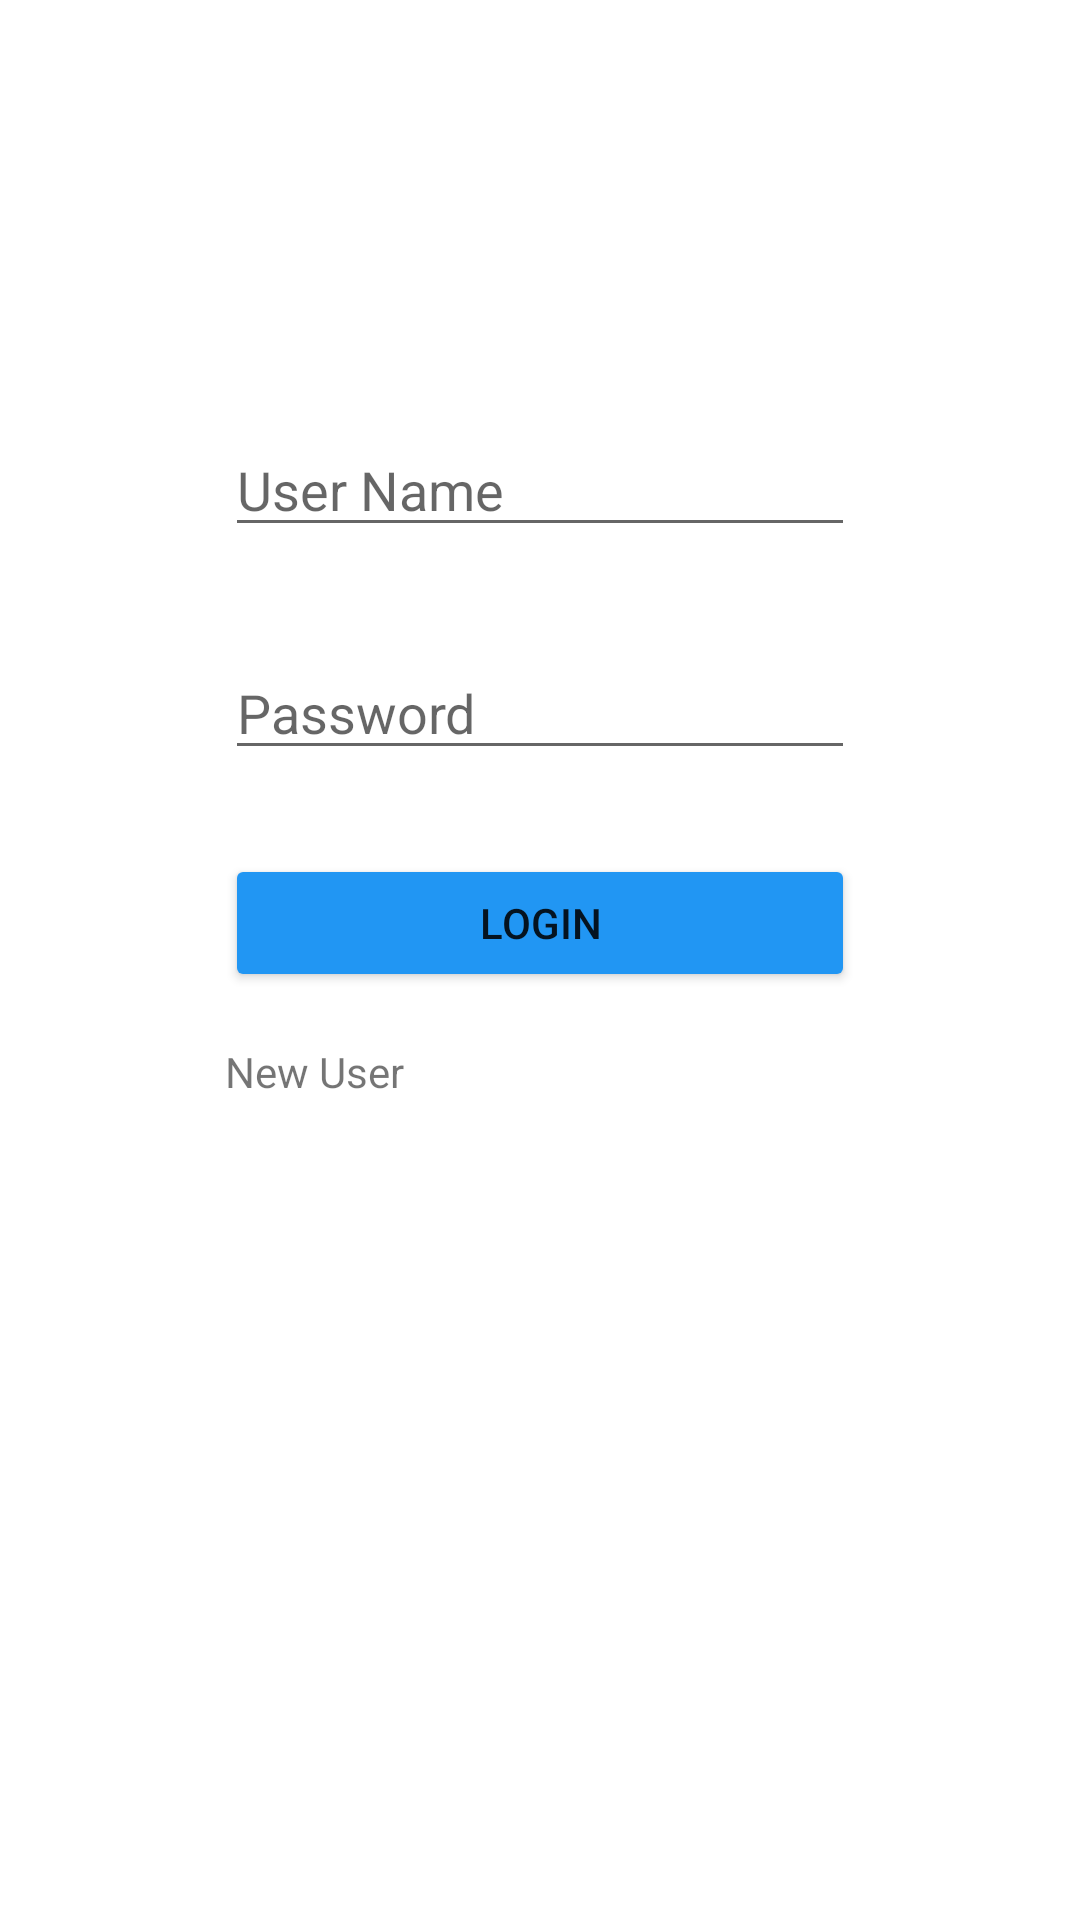

Produce the Android XML layout that renders to this screen, including the resource entries it uses.
<!-- AndroidManifest.xml: application theme Theme.Firsttestproject -->
<!-- res/layout/activity_login_page.xml -->
<?xml version="1.0" encoding="utf-8"?>
<layout xmlns:android="http://schemas.android.com/apk/res/android"
    xmlns:app="http://schemas.android.com/apk/res-auto"
    xmlns:tools="http://schemas.android.com/tools">
    <data>
        <variable
            name="Loginobj"
            type="com.example.firsttestproject.regestration.Userdata" />
    </data>
<androidx.constraintlayout.widget.ConstraintLayout
    android:layout_width="match_parent"
    android:layout_height="match_parent"
    tools:context=".regestration.LoginPage">

    <EditText
        android:id="@+id/edituserName"
        android:layout_width="wrap_content"
        android:layout_height="wrap_content"
        android:layout_marginTop="141dp"
        android:ems="10"
        android:inputType="textPersonName"
        android:hint="User Name"
        app:layout_constraintEnd_toEndOf="parent"
        app:layout_constraintStart_toStartOf="parent"
        app:layout_constraintTop_toTopOf="parent" />

    <EditText
        android:id="@+id/editPassword"
        android:layout_width="wrap_content"
        android:layout_height="wrap_content"
        android:layout_marginTop="33dp"
        android:ems="10"
        android:hint="Password"
        android:inputType="textPassword"
        app:layout_constraintStart_toStartOf="@+id/edituserName"
        app:layout_constraintTop_toBottomOf="@+id/edituserName" />

    <Button
        android:id="@+id/Login1"
        android:layout_width="210dp"
        android:layout_height="46dp"
        android:layout_marginTop="28dp"
        android:text="Login"
        android:backgroundTint="#2196F3"
        app:layout_constraintStart_toStartOf="@+id/editPassword"
        app:layout_constraintTop_toBottomOf="@+id/editPassword" />

    <TextView
        android:id="@+id/newuser1"
        android:layout_width="wrap_content"
        android:layout_height="wrap_content"
        android:layout_marginTop="17dp"
        android:text="New User"
        app:layout_constraintStart_toStartOf="@+id/Login1"
        app:layout_constraintTop_toBottomOf="@+id/Login1" />
</androidx.constraintlayout.widget.ConstraintLayout>
</layout>
<!-- resources referenced by this layout -->
<resources>
  <style name="Theme.Firsttestproject" parent="Theme.MaterialComponents.DayNight.DarkActionBar">
          
          <item name="colorPrimary">#2196F3</item>
          <item name="colorPrimaryVariant">#2196F3</item>
          <item name="colorOnPrimary">@color/white</item>
          
          <item name="colorSecondary">@color/teal_200</item>
          <item name="colorSecondaryVariant">@color/teal_700</item>
          <item name="colorOnSecondary">@color/black</item>
          
          <item name="android:statusBarColor" tools:targetApi="l">?attr/colorPrimaryVariant</item>
          
      </style>
  <color name="white">#FFFFFFFF</color>
  <color name="teal_200">#FF03DAC5</color>
  <color name="teal_700">#FF018786</color>
  <color name="black">#FF000000</color>
</resources>
